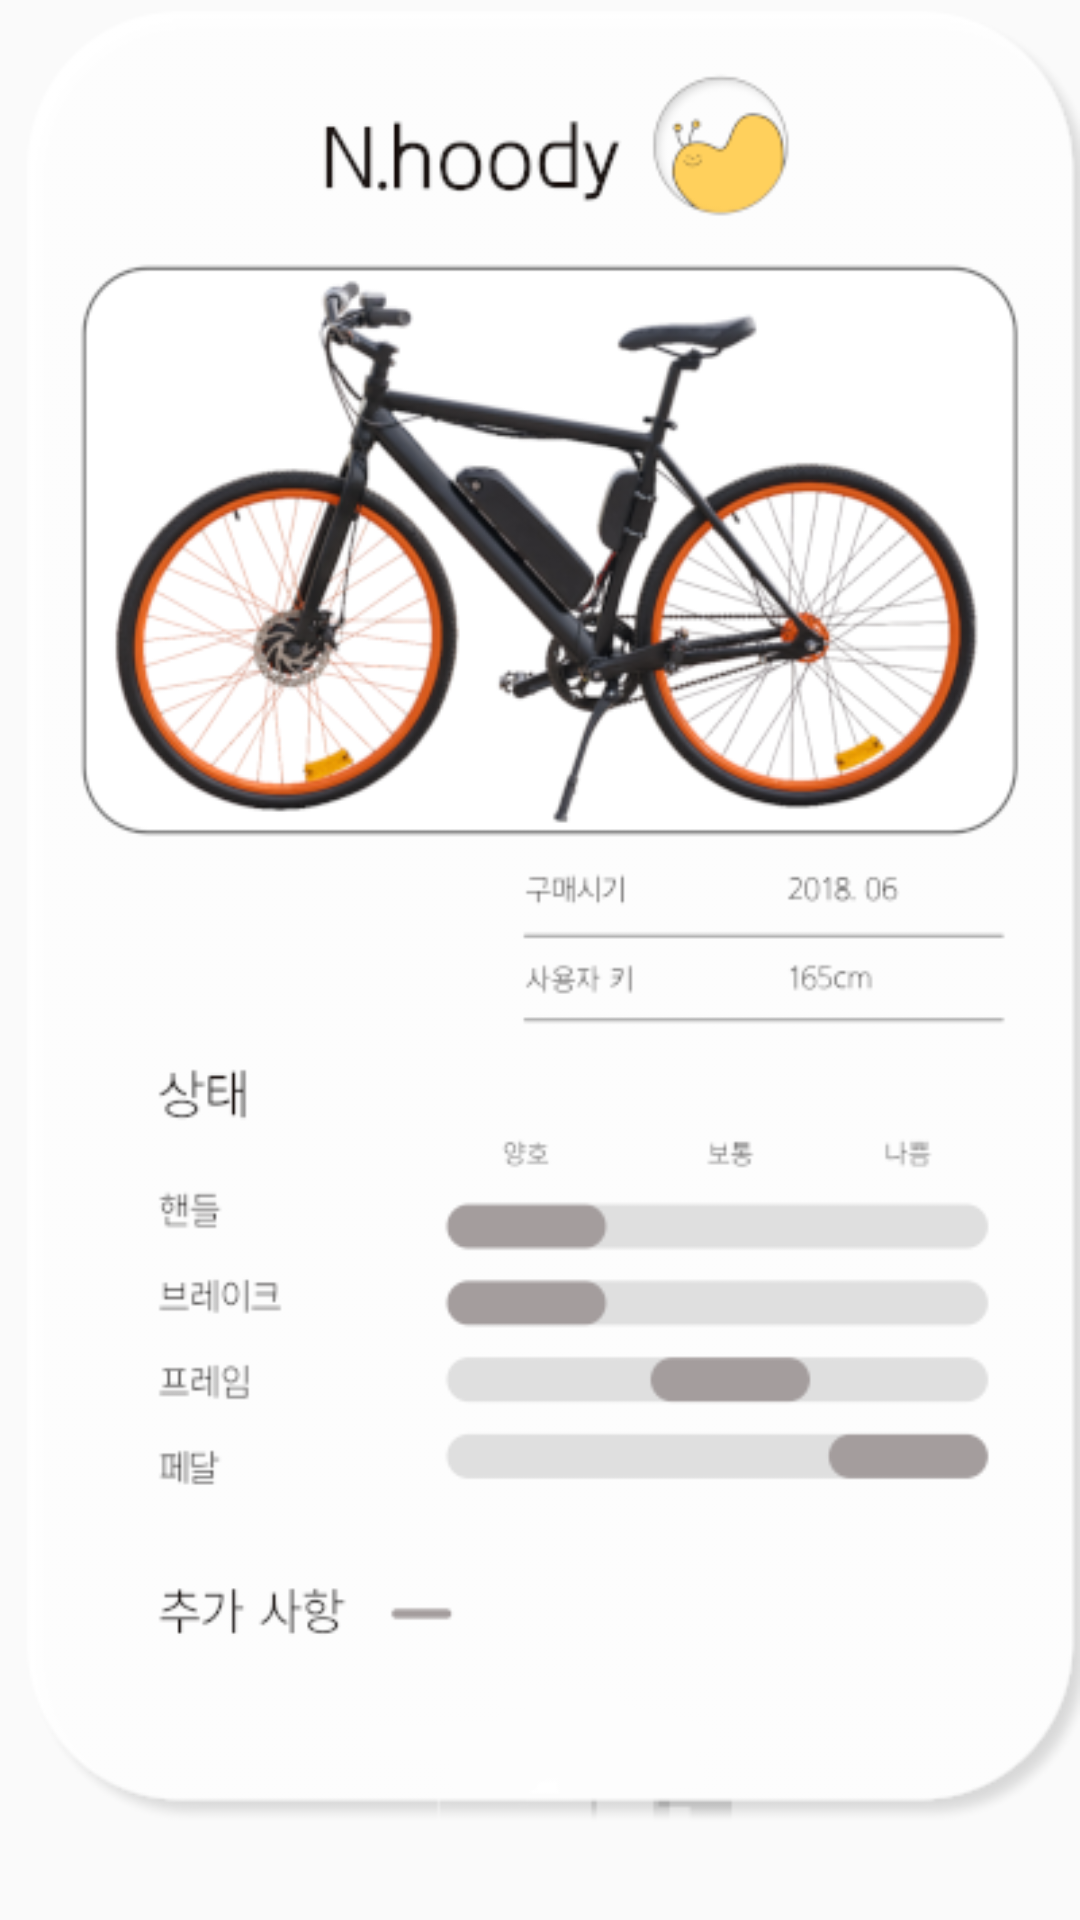

Android layout source for this screen:
<!-- AndroidManifest.xml: application theme Theme.DDotada -->
<!-- res/layout/customballon.xml -->
<?xml version="1.0" encoding="utf-8"?>
<androidx.constraintlayout.widget.ConstraintLayout xmlns:android="http://schemas.android.com/apk/res/android"
    android:layout_width="300dp"
    android:layout_height="400dp"
    android:background="@drawable/poi">

</androidx.constraintlayout.widget.ConstraintLayout>
<!-- resources referenced by this layout -->
<resources>
  <!-- drawable poi: png bitmap (drawable, 102465 bytes) -->
  <style name="Theme.DDotada" parent="Theme.AppCompat.Light.NoActionBar">
          
          <item name="colorPrimary">@color/purple_500</item>
          <item name="colorPrimaryVariant">#EFDAAD</item>
          <item name="colorOnPrimary">@color/white</item>
          
          <item name="colorSecondary">@color/teal_200</item>
          <item name="colorSecondaryVariant">@color/teal_700</item>
          <item name="colorOnSecondary">@color/black</item>
          
          <item name="android:statusBarColor" tools:targetApi="l">?attr/colorPrimaryVariant</item>
          
          <item name="windowNoTitle">true</item>
          <item name="windowActionBar">false</item>
          <item name="android:windowDrawsSystemBarBackgrounds">true</item>
      </style>
  <color name="purple_500">#FF6200EE</color>
  <color name="white">#FFFFFFFF</color>
  <color name="teal_200">#FF03DAC5</color>
  <color name="teal_700">#FF018786</color>
  <color name="black">#FF000000</color>
</resources>
